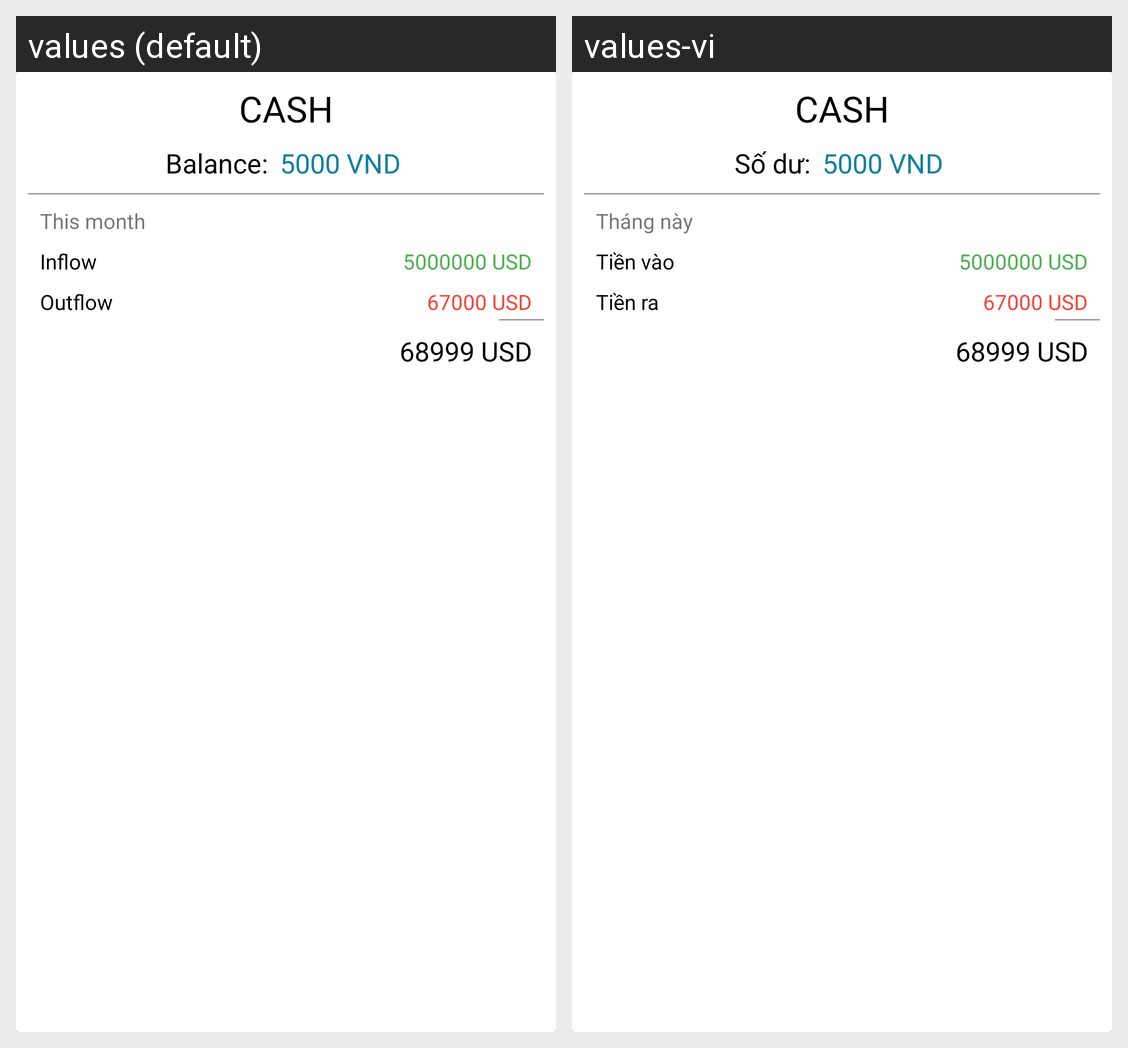

Strings drawn on this Android screen and how each of the app's shown locales translates them:
Android screen res/layout/cardview_balance.xml rendered under 2 locales, left to right: values (default), values-vi. Device: Nexus 5 (rendered at 1080×1920; each locale shown at half size, 540×960, under a caption strip naming it); theme AppTheme.
Strings drawn on this screen, with the default value and each locale's value (text and hints the layout hard-codes, and strings that could not be matched under every locale, appear in the picture but are not listed):

outflow
  values: Outflow
  values-vi: Tiền ra

inflow
  values: Inflow
  values-vi: Tiền vào

this_month
  values: This month
  values-vi: Tháng này

balance
  values: Balance:
  values-vi: Số dư:
